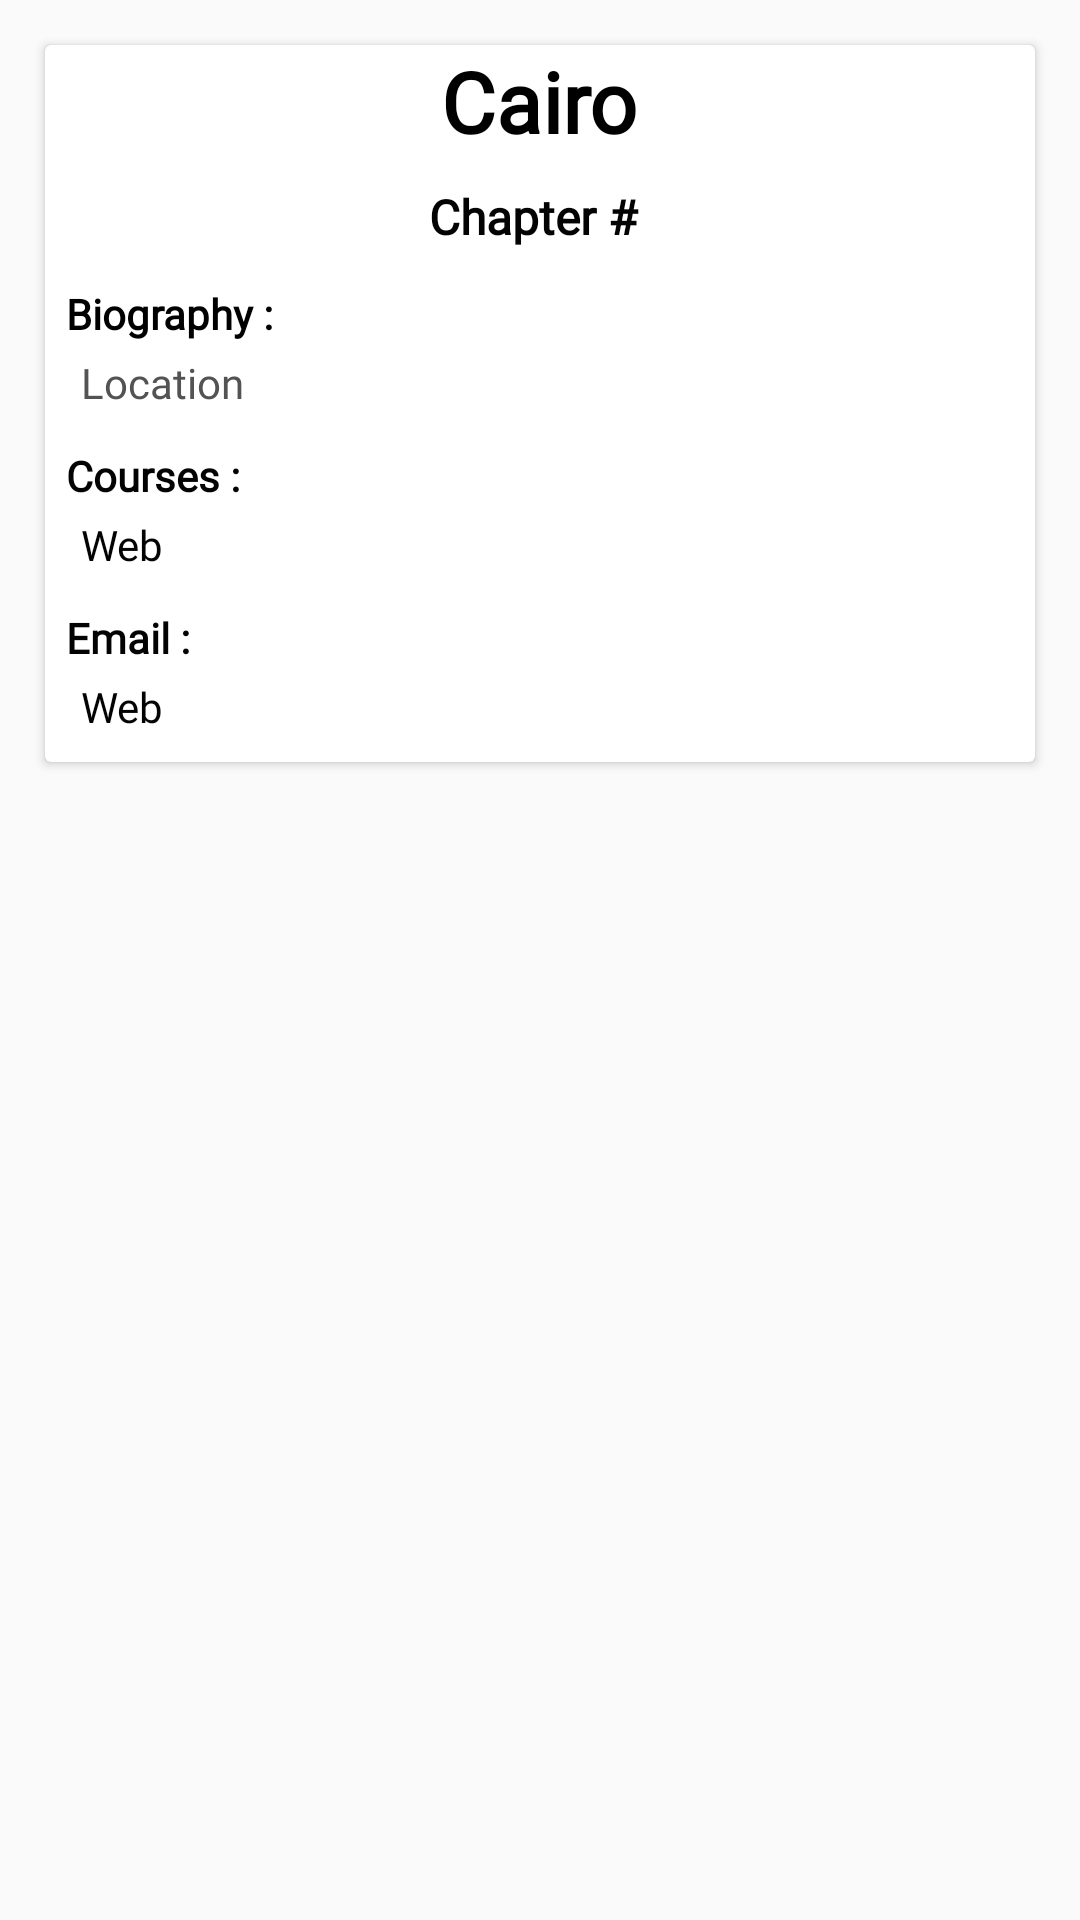

Write the Android layout XML for this screen, with the resource values it uses.
<!-- AndroidManifest.xml: application theme AppTheme -->
<!-- res/layout/person_list_item.xml -->
<?xml version="1.0" encoding="utf-8"?>
<LinearLayout xmlns:android="http://schemas.android.com/apk/res/android"
              xmlns:app="http://schemas.android.com/apk/res-auto"
              xmlns:tools="http://schemas.android.com/tools"
              android:layout_width="match_parent"
              android:layout_height="wrap_content"
              android:orientation="vertical">

    <androidx.cardview.widget.CardView
        android:layout_width="match_parent"
        android:layout_height="wrap_content"
        android:layout_margin="15dp">

        <androidx.constraintlayout.widget.ConstraintLayout
            android:layout_width="match_parent"
            android:layout_height="match_parent">

            <ImageView
                android:id="@+id/coverImage"
                android:layout_width="wrap_content"
                android:layout_height="wrap_content"
                android:adjustViewBounds="true"
                app:layout_constraintEnd_toEndOf="parent"
                app:layout_constraintStart_toStartOf="parent"
                app:layout_constraintTop_toTopOf="parent"
                tools:srcCompat="@tools:sample/backgrounds/scenic"/>

            <LinearLayout
                android:layout_marginBottom="10dp"
                android:id="@+id/linearLayout"
                android:layout_width="match_parent"
                android:layout_height="wrap_content"
                android:orientation="vertical"
                app:layout_constraintEnd_toEndOf="parent"
                app:layout_constraintStart_toStartOf="parent"
                app:layout_constraintTop_toBottomOf="@id/coverImage"
                >


                <TextView
                    android:id="@+id/person_name"
                    android:layout_width="wrap_content"
                    android:layout_height="wrap_content"
                    android:layout_gravity="center_horizontal"
                    android:fontFamily="@font/nanum_myeongjo_regular"
                    android:text="Cairo"
                    android:textColor="#000000"
                    android:textSize="28sp"
                    android:textStyle="bold"/>

            </LinearLayout>

            <LinearLayout
                android:layout_width="match_parent"
                android:layout_height="wrap_content"
                android:orientation="vertical"
                android:padding="7dp"
                app:layout_constraintTop_toBottomOf="@+id/linearLayout">


                <LinearLayout
                    android:layout_width="match_parent"
                    android:layout_height="wrap_content"
                    android:layout_marginBottom="10dp"
                    android:layout_marginTop="2dp"
                    android:orientation="vertical">

                    <TextView
                        android:id="@+id/person_title"
                        android:layout_width="wrap_content"
                        android:layout_height="wrap_content"
                        android:layout_gravity="center_horizontal"
                        android:fontFamily="@font/nanum_myeongjo_regular"
                        android:text="Chapter # "
                        android:textColor="#FC000000"
                        android:textSize="16sp"
                        android:textStyle="bold"/>


                </LinearLayout>

                <LinearLayout
                    android:layout_width="match_parent"
                    android:layout_height="wrap_content"
                    android:layout_marginBottom="2dp"
                    android:layout_marginTop="2dp">

                    <TextView
                        android:id="@+id/bioDescibtion"
                        android:layout_width="wrap_content"
                        android:layout_height="wrap_content"
                        android:fontFamily="@font/rabelo"
                        android:inputType="textMultiLine"
                        android:text="Biography : "
                        android:textColor="#000000"
                        android:textStyle="bold"/>

                </LinearLayout>

                <LinearLayout
                    android:layout_width="match_parent"
                    android:layout_height="wrap_content"
                    android:layout_marginBottom="2dp"
                    android:layout_marginTop="2dp">

                    <TextView
                        android:id="@+id/person_bio"
                        android:layout_width="wrap_content"
                        android:layout_height="wrap_content"
                        android:layout_marginStart="5dp"
                        android:autoLink="all"
                        android:autoText="true"
                        android:fontFamily="@font/rabelo"
                        android:inputType="textMultiLine|textNoSuggestions"
                        android:text="Location "
                        android:textColor="#535353"
                        android:textStyle="normal"/>

                </LinearLayout>


                <LinearLayout
                    android:layout_width="match_parent"
                    android:layout_height="wrap_content"
                    android:layout_marginBottom="2dp"
                    android:layout_marginTop="10dp">

                    <TextView
                        android:id="@+id/person_committee_course2"
                        android:layout_width="wrap_content"
                        android:layout_height="wrap_content"
                        android:fontFamily="@font/rabelo"
                        android:text="Courses :  "
                        android:textColor="#FC000000"
                        android:textStyle="bold"/>


                </LinearLayout>

                <LinearLayout
                    android:layout_width="match_parent"
                    android:layout_height="wrap_content"
                    android:layout_marginBottom="2dp"
                    android:layout_marginTop="2dp">

                    <TextView
                        android:id="@+id/person_committee_course"
                        android:layout_width="wrap_content"
                        android:layout_height="wrap_content"
                        android:layout_marginStart="5dp"
                        android:autoLink="all"
                        android:fontFamily="@font/rabelo"
                        android:text="Web "
                        android:textColor="#FC000000"
                        android:textStyle="normal"/>

                </LinearLayout>

                <LinearLayout
                    android:layout_width="match_parent"
                    android:layout_height="match_parent"
                    android:layout_marginBottom="2dp"
                    android:layout_marginTop="10dp">

                    <TextView
                        android:id="@+id/emailSubTitle"
                        android:layout_width="wrap_content"
                        android:layout_height="wrap_content"
                        android:fontFamily="@font/rabelo"
                        android:text="Email : "
                        android:textColor="#FC000000"
                        android:textStyle="bold"/>


                </LinearLayout>

                <LinearLayout
                    android:layout_width="match_parent"
                    android:layout_height="wrap_content"
                    android:layout_marginBottom="2dp"
                    android:layout_marginTop="2dp">

                    <TextView
                        android:id="@+id/person_email"
                        android:layout_width="wrap_content"
                        android:layout_height="wrap_content"
                        android:layout_marginStart="5dp"
                        android:autoLink="all"
                        android:fontFamily="@font/rabelo"
                        android:text="Web "
                        android:textColor="#FC000000"
                        android:textStyle="normal"/>

                </LinearLayout>


            </LinearLayout>
        </androidx.constraintlayout.widget.ConstraintLayout>


    </androidx.cardview.widget.CardView>

</LinearLayout>
<!-- resources referenced by this layout -->
<resources>
  <style name="AppTheme" parent="Theme.AppCompat.Light.DarkActionBar">
          
          <item name="colorPrimary">@color/colorPrimary</item>
          <item name="colorPrimaryDark">@color/colorPrimaryDark</item>
          <item name="colorAccent">@color/colorAccent</item>
      </style>
  <color name="colorPrimary">#FFFFFF</color>
  <color name="colorPrimaryDark">#A3A3A3</color>
  <color name="colorAccent">#1475C5</color>
</resources>
